Run: headless pygame with SDL's dummy video driver; simulated clock (each Clock.tick advances the game by its frame time, no real sleeping); random seed 0; keys injected as events and as key.get_pressed() state; no mouse input.
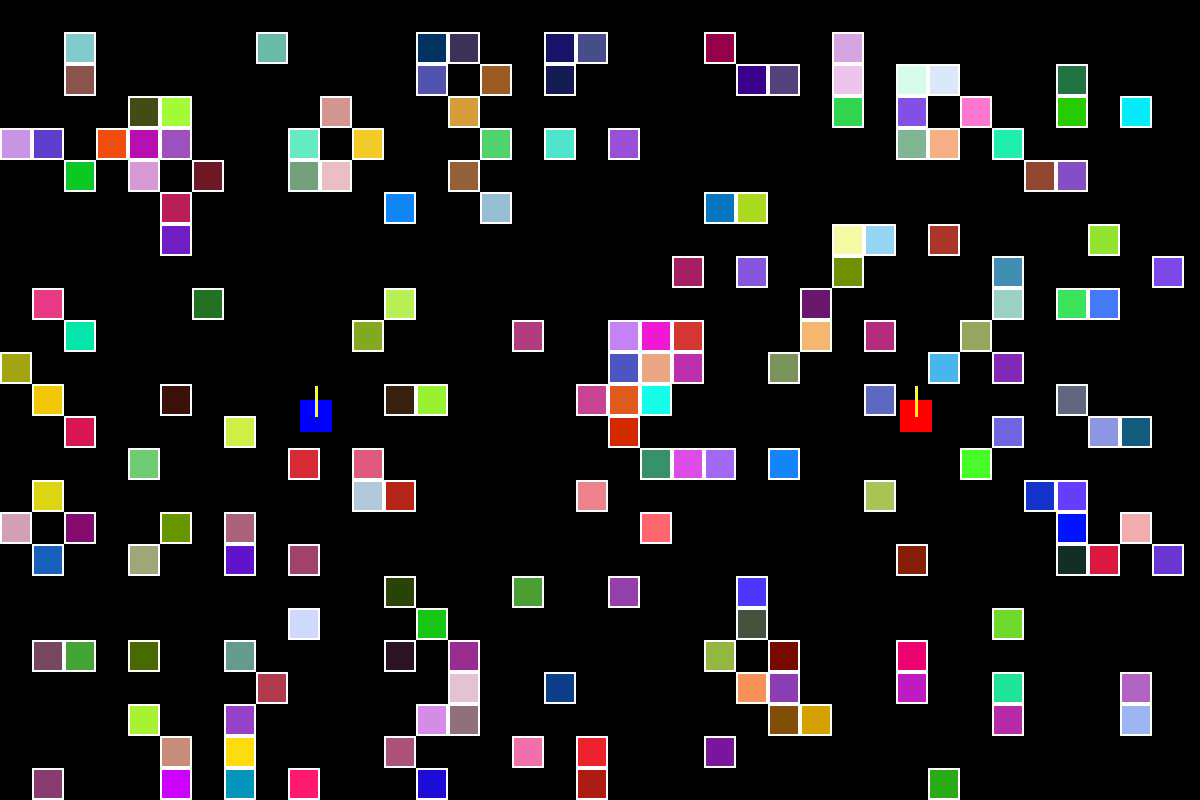
Frame 1 of 4 · flips 1–60 · no input
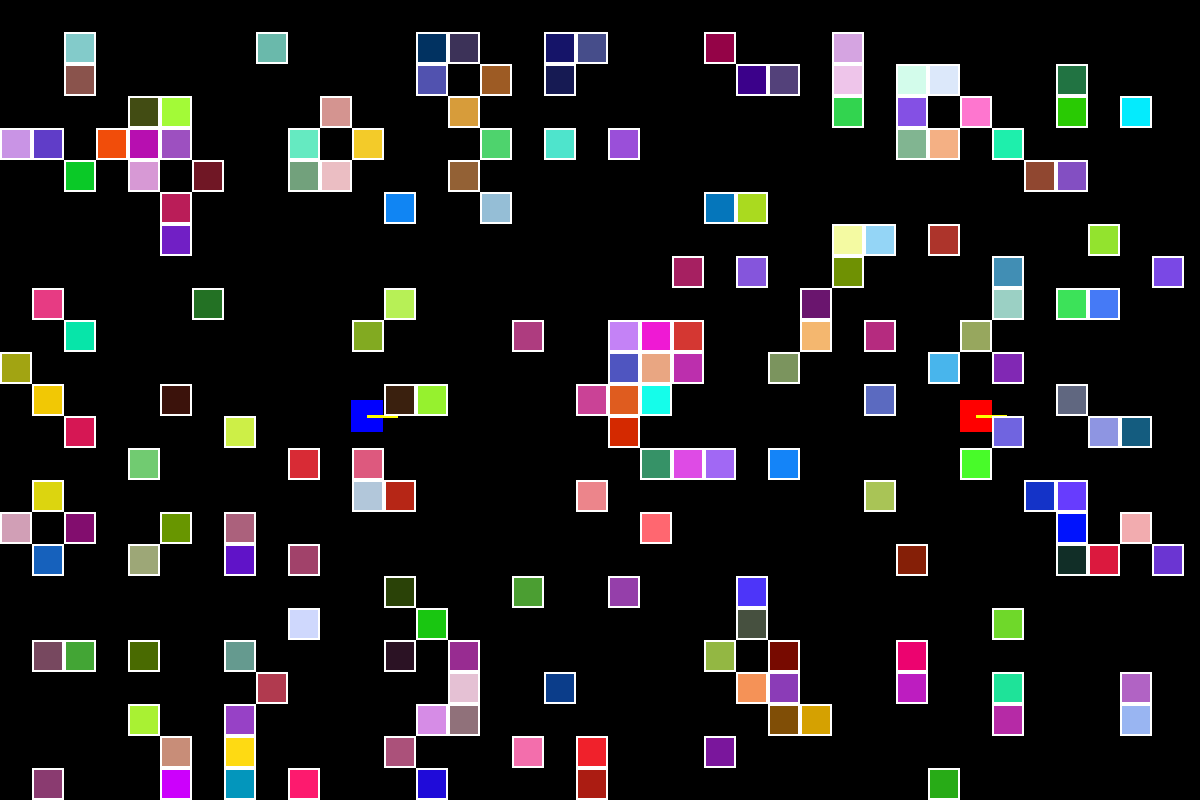
Frame 2 of 4 · flips 61–180 · tapped SPACE, RETURN · held RIGHT (→), D
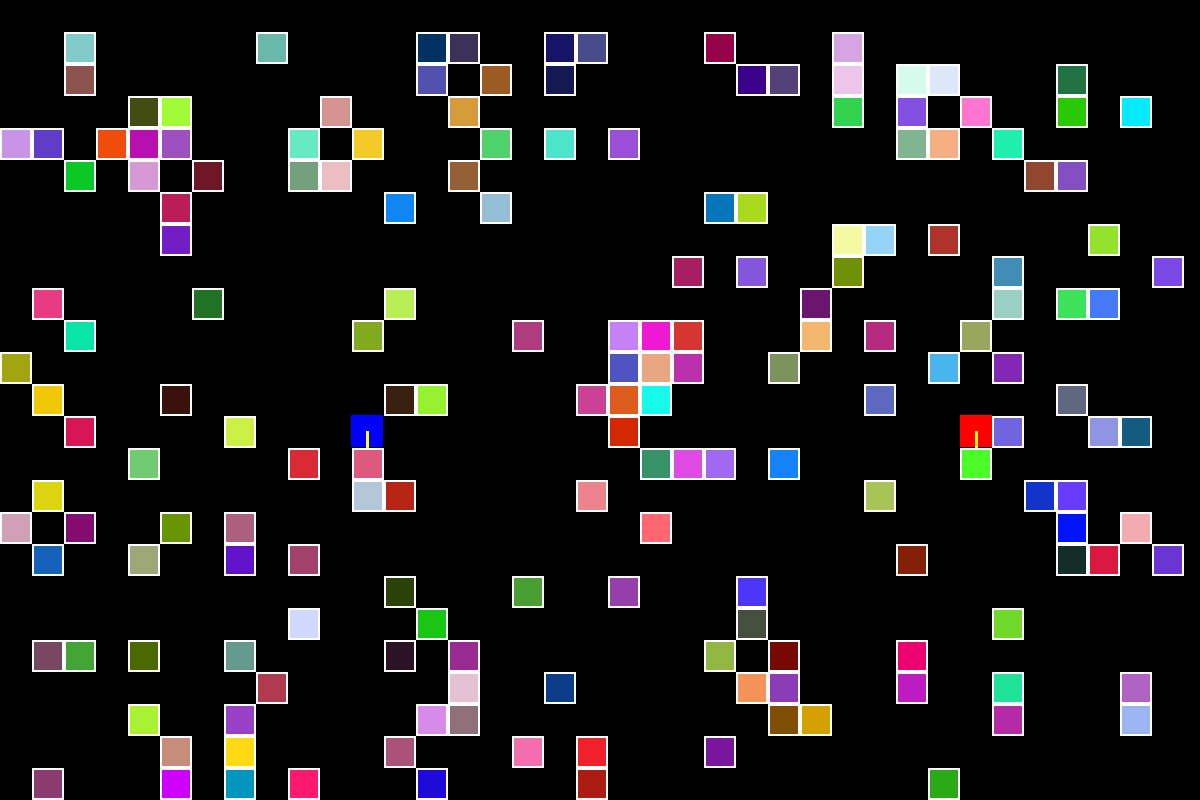
Frame 3 of 4 · flips 181–300 · held DOWN (↓), S
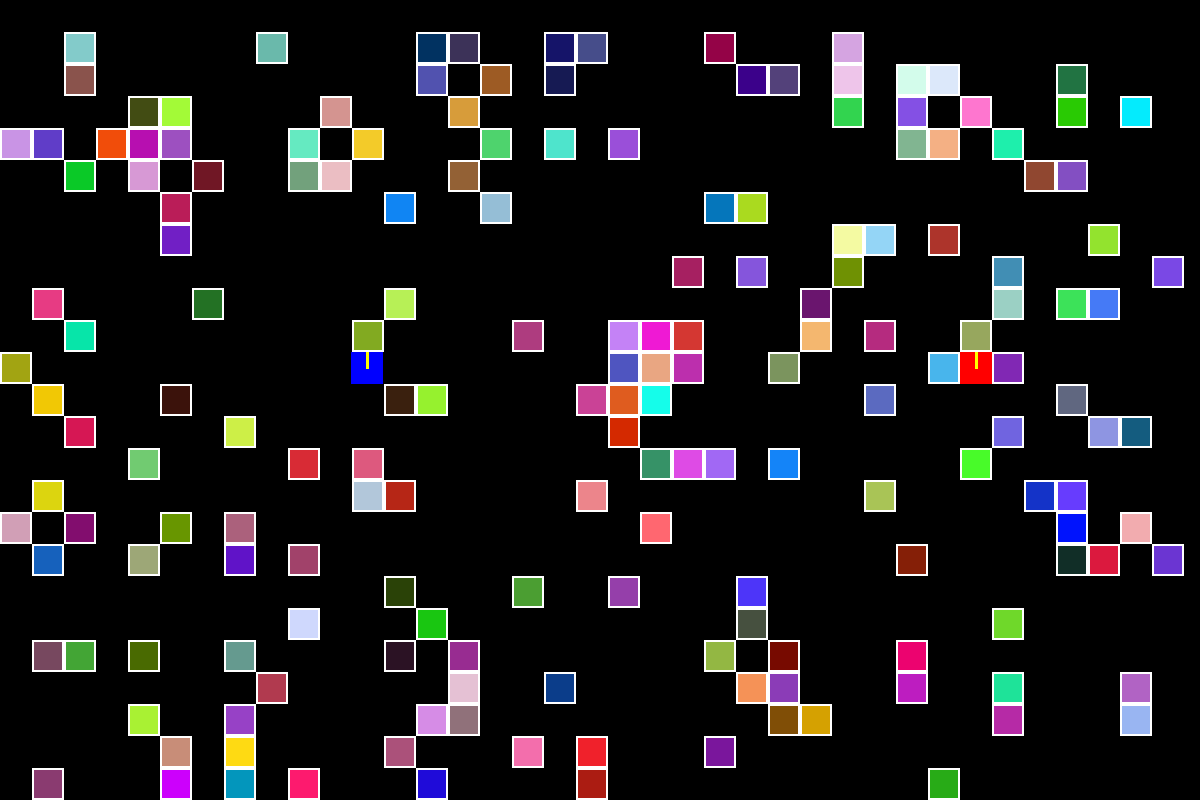
Frame 4 of 4 · flips 301–420 · held LEFT (←), A, UP (↑), W

The pygame program that drew these frames:

import pygame
from random import randint
pygame.init()
WIDTH = 1200
HEIGHT = 800
FPS = 60
clock = pygame.time.Clock()
display = pygame.display.set_mode((WIDTH, HEIGHT))
DIRECT = [[0, -1], [1, 0], [0, 1], [-1, 0]]
play = True
size = 32

class QI:
    def __init__(self):
        pass
    def update(self):
        pass
    def draw(self):
        pass


class Tank:
    def __init__(self, color, px, py, direct, keylist):
        objects.append(self)
        self.type = 'tank'
        self.color = color
        self.rect = pygame.rect.Rect(px, py, size, size)
        self.speed = 3
        self.speedShoot = 10
        self.rank = 1
        self.HP = 3
        self.direct = direct
        self.keyUP = keylist[0]
        self.keyRIGHT = keylist[1]
        self.keyDOWN = keylist[2]
        self.keyLEFT = keylist[3]
        self.keySHOOT = keylist[4]
        self.shootTime = 0
        self.shootDelay = 60
    def update(self):
        oldX, oldY = self.rect.x, self.rect.y
        if keys[self.keyUP] and self.rect.centery > 0:
            self.rect.y -= self.speed
            self.direct = 0
        elif keys[self.keyRIGHT] and self.rect.centerx < WIDTH:
            self.rect.x += self.speed
            self.direct = 1
        elif keys[self.keyDOWN] and self.rect.centery < HEIGHT:
            self.rect.y += self.speed
            self.direct = 2
        elif keys[self.keyLEFT] and self.rect.centerx > 0:
            self.rect.x -= self.speed
            self.direct = 3

        for obj in objects:
            if obj != self and self.rect.colliderect(obj.rect):
                self.rect.x, self.rect.y = oldX, oldY

        if keys[self.keySHOOT] and self.shootTime == 0:
            dx = DIRECT[self.direct][0] * self.speedShoot
            dy = DIRECT[self.direct][1] * self.speedShoot
            Bullet(self, self.rect.centerx, self.rect.centery, dx, dy, 1)
            self.shootTime = self.shootDelay
        if self.shootTime > 0:
            self.shootTime -= 1
    def draw(self):
        pygame.draw.rect(display, self.color, self.rect)
        x = self.rect.centerx + DIRECT[self.direct][0] * 30
        y = self.rect.centery + DIRECT[self.direct][1] * 30
        pygame.draw.line(display, 'yellow', (self.rect.centerx, self.rect.centery), (x, y), 3)
    def damage(self, value):
        self.HP -= value
        if self.HP <= 0:
            objects.remove(self)

class Bullet:
    def __init__(self, parent, px, py, dx, dy, damage):
        bullets.append(self)
        self.parent = parent
        self.px, self.py = px, py
        self.dx, self.dy = dx, dy
        self.damage = damage


    def update(self):
        self.px += self.dx
        self.py += self.dy
        if self.px < 0 or self.px > WIDTH or self.py < 0 or self.py > HEIGHT:
            bullets.remove(self)
        else:
            for obj in objects:
                if obj != self.parent and obj.rect.collidepoint(self.px, self.py):
                    bullets.remove(self)
                    obj.damage(self.damage)
                    break
    def draw(self):
        pygame.draw.circle(display, 'white', (self.px, self.py), 2)

class Bang:
    def __init__(self):
        pass
    def update(self):
        pass
    def draw(self):
        pass


class Block:
    def __init__(self, px, py):
        objects.append(self)
        self.type = 'block'
        r = randint(0, 255)
        g = randint(0, 255)
        b = randint(0, 255)
        self.color = [r, g, b]
        self.rect = pygame.rect.Rect(px, py, size, size)
        self.hp = 2
    def update(self):
        pass
    def draw(self):
        pygame.draw.rect(display, self.color, self.rect)
        pygame.draw.rect(display, 'white', self.rect, 2)
    def damage(self, value):
        self.hp -= value
        if self.hp <= 0:
            objects.remove(self)




objects = []
bullets = []

Tank('blue', int(WIDTH * 0.25), HEIGHT//2, 0, (pygame.K_w, pygame.K_d, pygame.K_s, pygame.K_a, pygame.K_SPACE))
Tank('red', int(WIDTH * 0.75), HEIGHT//2, 0, (pygame.K_UP, pygame.K_RIGHT, pygame.K_DOWN, pygame.K_LEFT, pygame.K_KP0))
for _ in range(200):
    x = randint(0, WIDTH//size - 1) * size
    y = randint(1, HEIGHT//size - 1) * size
    rect = pygame.Rect(x, y, size, size)
    fined = False
    for obj in objects:
        if rect.colliderect(obj.rect):
            fined = True
            break
    if not fined:
        Block(x, y)
while play:
    for event in pygame.event.get():
        if event.type == pygame.QUIT:
            play = False
    keys = pygame.key.get_pressed()

    for bul in bullets:
        bul.update()
    for obj in objects:
        obj.update()
    display.fill('black')
    for bul in bullets:
        bul.draw()
    for obj in objects:
        obj.draw()
    pygame.display.update()
    clock.tick(FPS)
pygame.quit()
